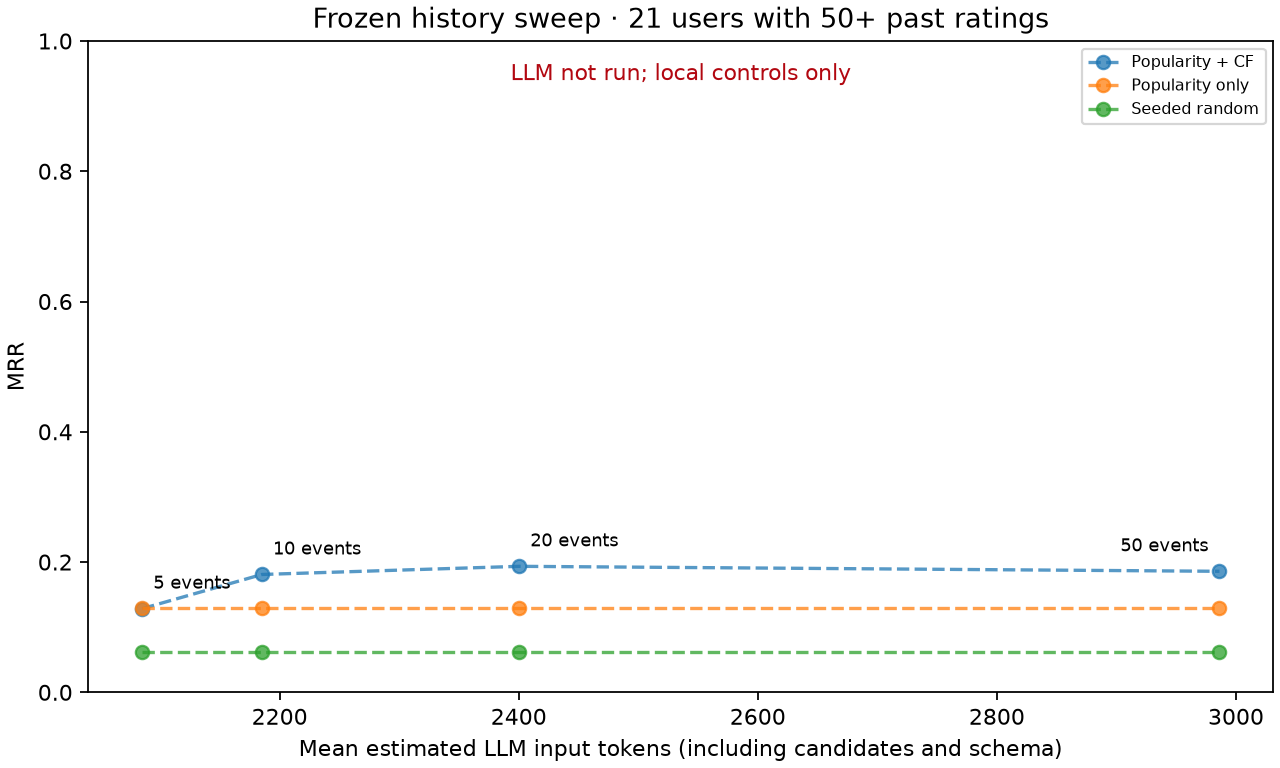

The data file committed next to this chart (first rows):
model, history_length, users, approx_input_tokens, genrec_mrr, native_input_tokens, baseline_mrr, popularity_mrr, random_mrr
nvidia/nemotron-3.5-super-vl:free, 5, 21, 2085, , , 0.1285, 0.1288, 0.06199
nvidia/nemotron-3.5-super-vl:free, 10, 21, 2185, , , 0.1809, 0.1288, 0.06199
nvidia/nemotron-3.5-super-vl:free, 20, 21, 2400, , , 0.1935, 0.1288, 0.06199
nvidia/nemotron-3.5-super-vl:free, 50, 21, 2986, , , 0.1858, 0.1288, 0.06199
dots-studio/dots-3-note-preview:free, 5, 21, 2085, , , 0.1285, 0.1288, 0.06199
dots-studio/dots-3-note-preview:free, 10, 21, 2185, , , 0.1809, 0.1288, 0.06199
dots-studio/dots-3-note-preview:free, 20, 21, 2400, , , 0.1935, 0.1288, 0.06199
dots-studio/dots-3-note-preview:free, 50, 21, 2986, , , 0.1858, 0.1288, 0.06199
